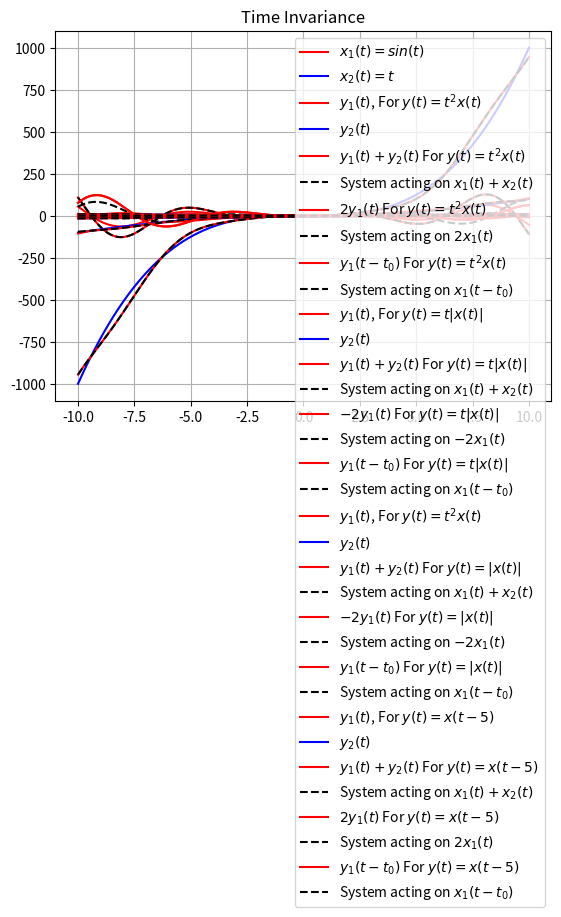

This figure's Python source:
import numpy as np
import matplotlib.pyplot as plt


T = 0.00004

def x1(t):
  return np.sin(t)

def x2(t):
  return t

# Let T = 1
def Y1_1 (t): 
  return (t**2)*x1(t)
    
def Y1_2(t):
  return (t**2)*x2(t)
    

def Y1_1plusY1_2(t):
  return (t**2)*(x1(t)+x2(t))

def Y2_1 (t): 
  return t*np.abs(x1(t))
    
def Y2_2(t):
  return t*np.abs(x2(t))
    

def Y2_1plusY2_2(t):
  return t*np.abs(x1(t)+x2(t))

def Y3_1(t): 
  return np.abs(x1(t))
    
def Y3_2(t):
  return np.abs(x2(t))
    

def Y3_1plusY3_2(t):
  return np.abs(x1(t)+x2(t))

def Y4_1 (t): 
  return x1(t-5)
    
def Y4_2(t):
  return x2(t-5)
    

def Y4_1plusY4_2(t):
  return x1(t-5)+x2(t-5)








# Plotting input signals
t = np.linspace(-10 , 10, 1000)
plt.plot(t, x1(t) , 'r', label = "$x_1(t) = sin(t)$")
plt.plot(t , x2(t) , 'b', label = "$x_2(t) = t$")
plt.grid(True)
plt.legend(loc = 'upper right')
plt.title("Input signals")
plt.show()

# Plotting output signals 
plt.plot(t , Y1_1(t) , 'r', label = "$y_1(t)$, For $y(t)=t^2x(t)$")
plt.plot(t , Y1_2(t) , 'b' , label = "$y_2(t)$")
plt.legend(loc = 'upper right')
plt.grid(True)
plt.title("Output Signals: $T = 1$")
plt.show()

# Law of Additivity
plt.plot(t , Y1_1(t) + Y1_2(t) , 'r' , label = "$y_1(t) + y_2(t)$ For $y(t)=t^2x(t)$")
plt.plot(t , Y1_1plusY1_2(t) , 'k--' , label = "System acting on $x_1(t) + x_2(t)$")
plt.legend(loc = 'upper right')
plt.grid(True)
plt.title("Law of Additivity")
plt.show()

# Law of Homogeneity
plt.plot(t , 2 * Y1_1(t)  , 'r' , label = "$2y_1(t)$ For $y(t)=t^2x(t)$")
plt.plot(t , 2*(t**2)*x1(t) , 'k--' , label = "System acting on $2x_1(t)$")
plt.legend(loc = 'upper right')
plt.grid(True)
plt.title("Law of Homogeneity: $k = 2$")
plt.show()

# Time Invariance
# let us introduce a delay of t_0 = 2
plt.plot(t ,  Y1_1(t-2)  , 'r' , label = "$y_1(t-t_0)$ For $y(t)=t^2x(t)$")
plt.plot(t , (t**2)*x1(t-2) , 'k--' , label = "System acting on $x_1(t-t_0)$")
plt.legend(loc = 'upper right')
plt.grid(True)
plt.title("Time Invariance")
plt.show()


# Plotting output signals 
plt.plot(t , Y2_1(t) , 'r', label = "$y_1(t)$, For $y(t)=t|x(t)|$")
plt.plot(t , Y2_2(t) , 'b' , label = "$y_2(t)$")
plt.legend(loc = 'upper right')
plt.grid(True)
plt.title("Output Signals: $T = 1$")
plt.show()

# Law of Additivity
plt.plot(t , Y2_1(t) + Y2_2(t) , 'r' , label = "$y_1(t) + y_2(t)$ For $y(t)=t|x(t)|$")
plt.plot(t , Y2_1plusY2_2(t) , 'k--' , label = "System acting on $x_1(t) + x_2(t)$")
plt.legend(loc = 'upper right')
plt.grid(True)
plt.title("Law of Additivity")
plt.show()

# Law of Homogeneity
plt.plot(t , -2 * Y2_1(t)  , 'r' , label = "$-2y_1(t)$ For $y(t)=t|x(t)|$")
plt.plot(t , t*np.abs(-2*x1(t)) , 'k--' , label = "System acting on $-2x_1(t)$")
plt.legend(loc = 'upper right')
plt.grid(True)
plt.title("Law of Homogeneity: $k =- 2$")
plt.show()

# Time Invariance
# let us introduce a delay of t_0 = 2
plt.plot(t ,  Y2_1(t-2)  , 'r' , label = "$y_1(t-t_0)$ For $y(t)=t|x(t)|$")
plt.plot(t , t*np.abs(x1(t-2)) , 'k--' , label = "System acting on $x_1(t-t_0)$")
plt.legend(loc = 'upper right')
plt.grid(True)
plt.title("Time Invariance")
plt.show()

# Plotting output signals 
plt.plot(t , Y3_1(t) , 'r', label = "$y_1(t)$, For $y(t)=t^2x(t)$")
plt.plot(t , Y3_2(t) , 'b' , label = "$y_2(t)$")
plt.legend(loc = 'upper right')
plt.grid(True)
plt.title("Output Signals: $T = 1$")
plt.show()

# Law of Additivity
plt.plot(t , Y3_1(t) + Y3_2(t) , 'r' , label = "$y_1(t) + y_2(t)$ For $y(t)=|x(t)|$")
plt.plot(t , Y3_1plusY3_2(t) , 'k--' , label = "System acting on $x_1(t) + x_2(t)$")
plt.legend(loc = 'upper right')
plt.grid(True)
plt.title("Law of Additivity")
plt.show()

# Law of Homogeneity
plt.plot(t , -2 * Y3_1(t)  , 'r' , label = "$-2y_1(t)$ For $y(t)=|x(t)|$")
plt.plot(t , np.abs(-2*x1(t)) , 'k--' , label = "System acting on $-2x_1(t)$")
plt.legend(loc = 'upper right')
plt.grid(True)
plt.title("Law of Homogeneity: $k = -2$")
plt.show()

# Time Invariance
# let us introduce a delay of t_0 = 2
plt.plot(t ,  Y1_1(t-2)  , 'r' , label = "$y_1(t-t_0)$ For $y(t)=|x(t)|$")
plt.plot(t , np.abs(x1(t-2)) , 'k--' , label = "System acting on $x_1(t-t_0)$")
plt.legend(loc = 'upper right')
plt.grid(True)
plt.title("Time Invariance")
plt.show()

# Plotting output signals 
plt.plot(t , Y4_1(t) , 'r', label = "$y_1(t)$, For $y(t)=x(t-5)$")
plt.plot(t , Y4_2(t) , 'b' , label = "$y_2(t)$")
plt.legend(loc = 'upper right')
plt.grid(True)
plt.title("Output Signals: $T = 1$")
plt.show()

# Law of Additivity
plt.plot(t , Y4_1(t) + Y4_2(t) , 'r' , label = "$y_1(t) + y_2(t)$ For $y(t)=x(t-5)$")
plt.plot(t , Y4_1plusY4_2(t) , 'k--' , label = "System acting on $x_1(t) + x_2(t)$")
plt.legend(loc = 'upper right')
plt.grid(True)
plt.title("Law of Additivity")
plt.show()

# Law of Homogeneity
plt.plot(t , 2 * Y4_1(t)  , 'r' , label = "$2y_1(t)$ For $y(t)=x(t-5)$")
plt.plot(t , 2*x1(t-5) , 'k--' , label = "System acting on $2x_1(t)$")
plt.legend(loc = 'upper right')
plt.grid(True)
plt.title("Law of Homogeneity: $k = 2$")
plt.show()

# Time Invariance
# let us introduce a delay of t_0 = 2
plt.plot(t ,  Y4_1(t-2)  , 'r' , label = "$y_1(t-t_0)$ For $y(t)=x(t-5)$")
plt.plot(t , x1(t-7) , 'k--' , label = "System acting on $x_1(t-t_0)$")
plt.legend(loc = 'upper right')
plt.grid(True)
plt.title("Time Invariance")
plt.show()
